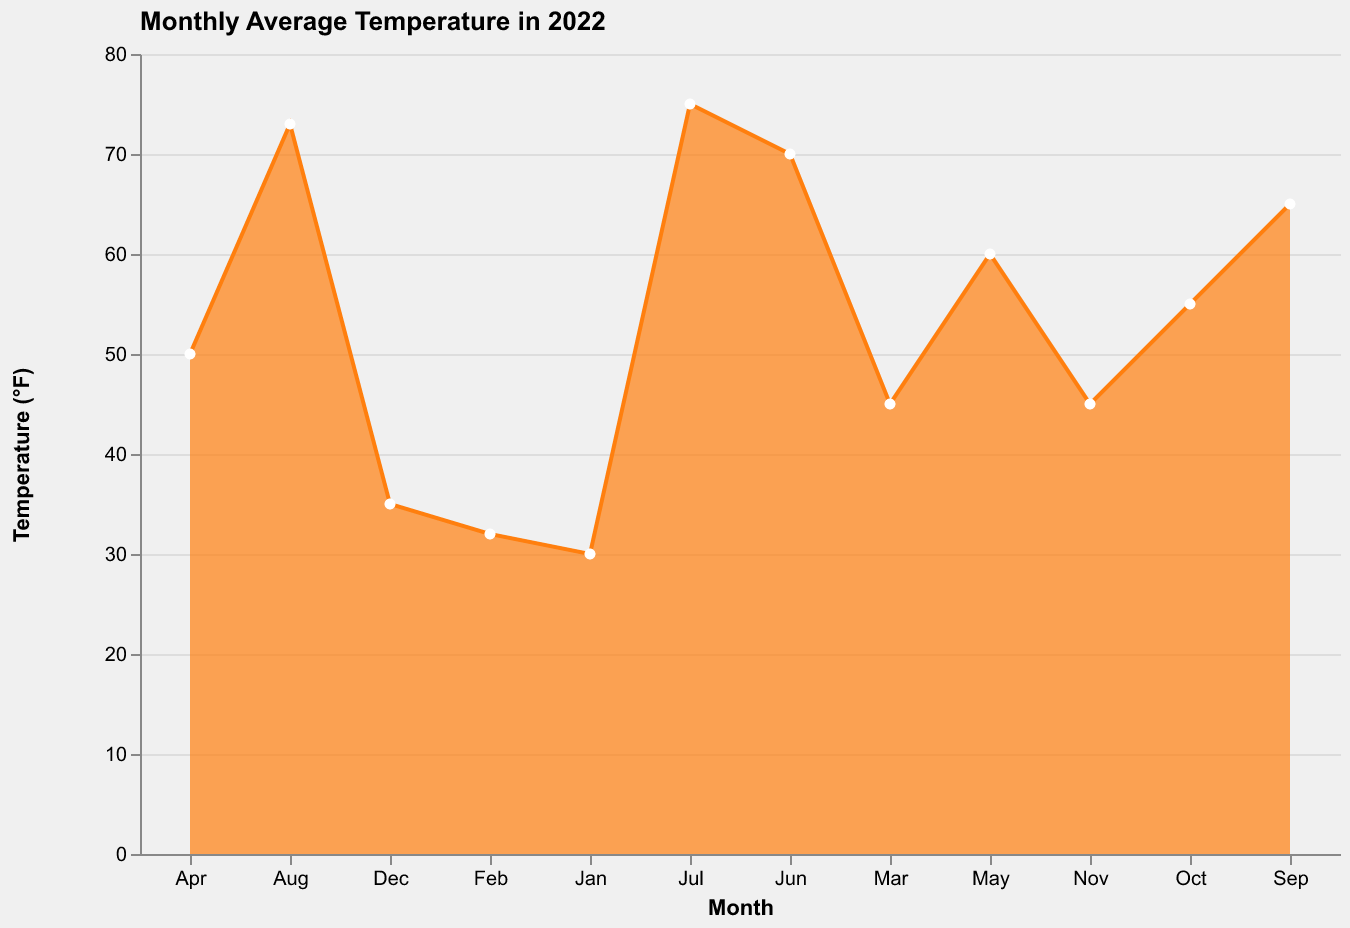

The table this chart was drawn from, first rows:
Month, Temperature
Jan, 30
Feb, 32
Mar, 45
Apr, 50
May, 60
Jun, 70
Jul, 75
Aug, 73
Sep, 65
Oct, 55
Nov, 45
Dec, 35
